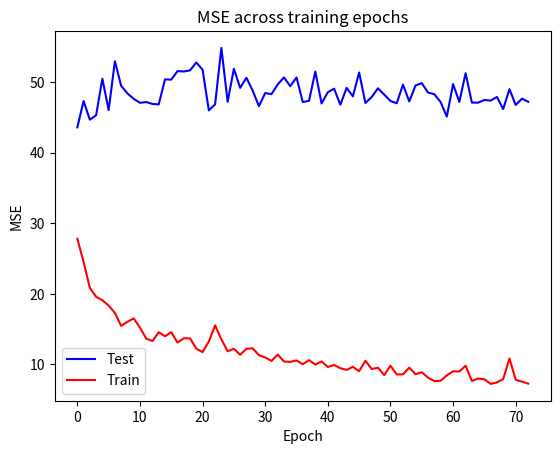

The matplotlib source for this figure:
from matplotlib import pyplot as plt

mse_test = [
    43.566397333089114,
    47.29130655608121,
    44.64968884948101,
    45.284277040384694,
    50.449311668277055,
    46.01180918495442,
    52.9283452320579,
    49.450496573119715,
    48.37384804628103,
    47.60510007916631,
    47.04257377693735,
    47.15062533759826,
    46.87834792731642,
    46.81638092536862,
    50.363434691261354,
    50.32130078791963,
    51.532936600658616,
    51.479126724151506,
    51.63486659460047,
    52.74775595379948,
    51.73687795968776,
    45.968187958622195,
    46.824657732623564,
    54.81273695786865,
    47.19439702206653,
    51.86361108979433,
    49.16024337621401,
    50.59172384859658,
    48.76256761582886,
    46.568358217611085,
    48.42561736808803,
    48.26729028063577,
    49.643390405345,
    50.63774012628976,
    49.39524650758663,
    50.63147913785948,
    47.14636115457043,
    47.33090094822106,
    51.46603986394663,
    46.948659549903766,
    48.54147660683464,
    49.04155703488879,
    46.77680639696578,
    49.15413740096364,
    47.9573879768153,
    51.33471882589398,
    47.013240426401424,
    47.85544933193835,
    49.09782752302253,
    48.202421871590644,
    47.30053127385634,
    46.97881940466629,
    49.61888319315477,
    47.238162734749615,
    49.49107076587717,
    49.83041553609603,
    48.49216547345238,
    48.26092930480391,
    47.15842608568384,
    45.096822538102266,
    49.69319591959371,
    47.16129989735029,
    51.23739138440702,
    47.07455893708505,
    47.05937643736106,
    47.4436311039134,
    47.356113278474936,
    47.86670844484453,
    46.153124894204076,
    48.974277647583406,
    46.729715607959584,
    47.63040577403492,
    47.191359527592546,
]

mse_train = [
    27.795373830846103,
    24.507529211185474,
    20.83141501584806,
    19.57789734192757,
    19.093110828346322,
    18.325124176562237,
    17.298937788089514,
    15.456510555972669,
    16.031294592484887,
    16.520911219037654,
    15.210081140425906,
    13.65884501856621,
    13.309876748538256,
    14.55542637684375,
    13.982821033597519,
    14.571816119214757,
    13.091882394963479,
    13.704318202754333,
    13.686722100156919,
    12.23120409723478,
    11.7397602021716,
    13.249823457513441,
    15.52878354173735,
    13.561301604735425,
    11.860967018111817,
    12.216699296422858,
    11.370271341244903,
    12.218839257736247,
    12.284267406239895,
    11.308399852612327,
    10.98802705613823,
    10.494681510000095,
    11.387342091375224,
    10.41344077450091,
    10.363684971404883,
    10.565005972373562,
    10.020556302646174,
    10.605501589785712,
    9.96968829005351,
    10.42444222328005,
    9.637695678624347,
    9.91968152888597,
    9.469227975798322,
    9.226731081592568,
    9.660082879194679,
    9.038643758532158,
    10.521959502626036,
    9.350207431552603,
    9.530787402324153,
    8.488642655818632,
    9.819236416001754,
    8.574895576753205,
    8.599337450277215,
    9.544842702569639,
    8.618257225505657,
    8.895898471805223,
    8.129349914497999,
    7.633473700130945,
    7.686898978704837,
    8.448802041453508,
    9.028472916926201,
    8.991173527452178,
    9.814297320747137,
    7.65370934507521,
    8.000920767247935,
    7.895145093032747,
    7.238499326349253,
    7.457041647390768,
    7.9173148067245185,
    10.841919265685732,
    7.828038843712509,
    7.564612429335338,
    7.280036504255724,
]


fig = plt.figure()
ax = fig.add_subplot()
ax.plot(mse_test, color="b", label="Test")
ax.plot(mse_train, color="r", label="Train")
ax.set(xlabel="Epoch", ylabel="MSE")

plt.legend()
plt.title("MSE across training epochs")

plt.show()
